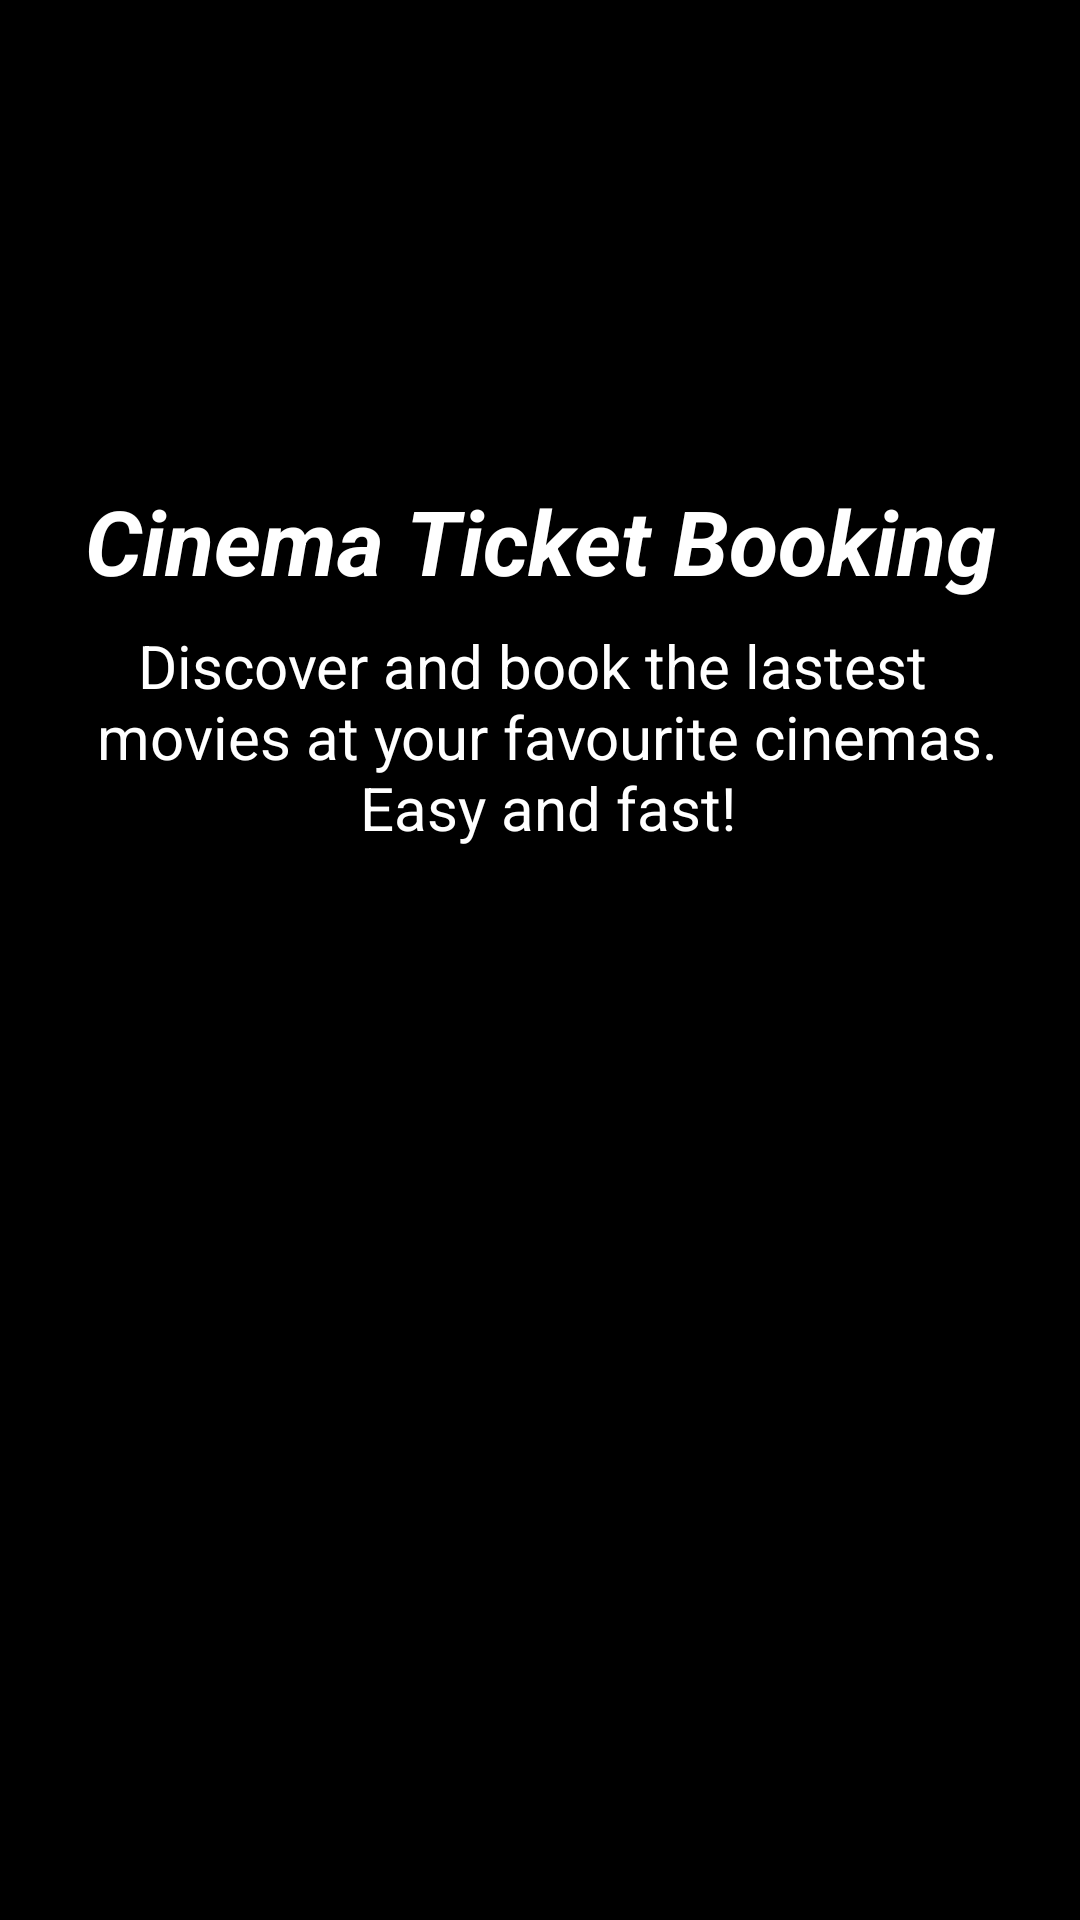

Write the Android layout XML for this screen, with the resource values it uses.
<!-- AndroidManifest.xml: application theme Theme.Project -->
<!-- res/layout/activity_splash.xml -->
<?xml version="1.0" encoding="utf-8"?>
<androidx.constraintlayout.widget.ConstraintLayout xmlns:android="http://schemas.android.com/apk/res/android"
    xmlns:app="http://schemas.android.com/apk/res-auto"
    xmlns:tools="http://schemas.android.com/tools"
    android:id="@+id/main"
    android:layout_width="match_parent"
    android:layout_height="match_parent"
    tools:context=".activity.SplashActivity">

    <ScrollView
        android:layout_width="match_parent"
        android:layout_height="match_parent"
        android:background="@color/black">

        <LinearLayout
            android:layout_width="match_parent"
            android:layout_height="wrap_content"
            android:orientation="vertical">

            <androidx.constraintlayout.widget.ConstraintLayout
                android:layout_width="match_parent"
                android:layout_height="match_parent">

                <ImageView
                    android:id="@+id/imageView"
                    android:scaleType="centerCrop"
                    android:layout_width="wrap_content"
                    android:layout_height="wrap_content"
                    app:layout_constraintEnd_toEndOf="parent"
                    app:layout_constraintStart_toStartOf="parent"
                    app:layout_constraintTop_toTopOf="parent"
                    app:srcCompat="@drawable/intro_pic" />

                <View
                    android:id="@+id/view"
                    android:layout_width="wrap_content"
                    android:layout_height="100dp"
                    android:background="@drawable/gradient_bg"
                    app:layout_constraintBottom_toBottomOf="parent"
                    app:layout_constraintEnd_toEndOf="parent"
                    app:layout_constraintStart_toStartOf="parent" />
            </androidx.constraintlayout.widget.ConstraintLayout>

            <TextView
                android:id="@+id/textView2"
                android:layout_width="match_parent"
                android:layout_height="wrap_content"
                android:text="@string/cinema_ticket_booking"
                android:textColor="@color/white"
                android:textSize="30sp"
                android:textStyle="bold|italic"
                android:textAlignment="center"
                android:layout_marginTop="60dp"
                />

            <TextView
                android:id="@+id/textView3"
                android:layout_width="match_parent"
                android:layout_height="wrap_content"
                android:text="@string/discover_and_book_the_lastest_n_movies_at_your_favourite_cinemas_n_easy_and_fast"
                android:textSize="20sp"
                android:textColor="@color/white"
                android:textAlignment="center"
                android:layout_marginTop="8dp"
                />

            <Button
                android:id="@+id/startBtn"
                android:layout_width="match_parent"
                android:layout_height="wrap_content"
                android:text="@string/get_started"
                android:background="@drawable/green_bg"
                style="@android:style/Widget.Button"
                android:textSize="18sp"
                android:layout_margin="32dp"/>
        </LinearLayout>
    </ScrollView>
</androidx.constraintlayout.widget.ConstraintLayout>
<!-- resources referenced by this layout -->
<resources>
  <color name="black">#FF000000</color>
  <color name="white">#FFFFFFFF</color>
  <!-- drawable gradient_bg (drawable) -->
  <?xml version="1.0" encoding="utf-8"?>
  <selector xmlns:android="http://schemas.android.com/apk/res/android">
      <item>
          <shape android:shape="rectangle">
              <gradient
                  android:startColor="@color/black"
                  android:endColor="#00ffffff"
                  android:angle="90" />
          </shape>
      </item>
  </selector>
  <string name="cinema_ticket_booking">Cinema Ticket Booking</string>
  <string name="discover_and_book_the_lastest_n_movies_at_your_favourite_cinemas_n_easy_and_fast">Discover and book the lastest \n movies at your favourite cinemas.\n Easy and fast!</string>
  <string name="get_started">Get Started</string>
  <style name="Theme.Project" parent="Base.Theme.Project" />
  <style name="Base.Theme.Project" parent="Theme.Material3.DayNight.NoActionBar">
          
          
      </style>
</resources>
